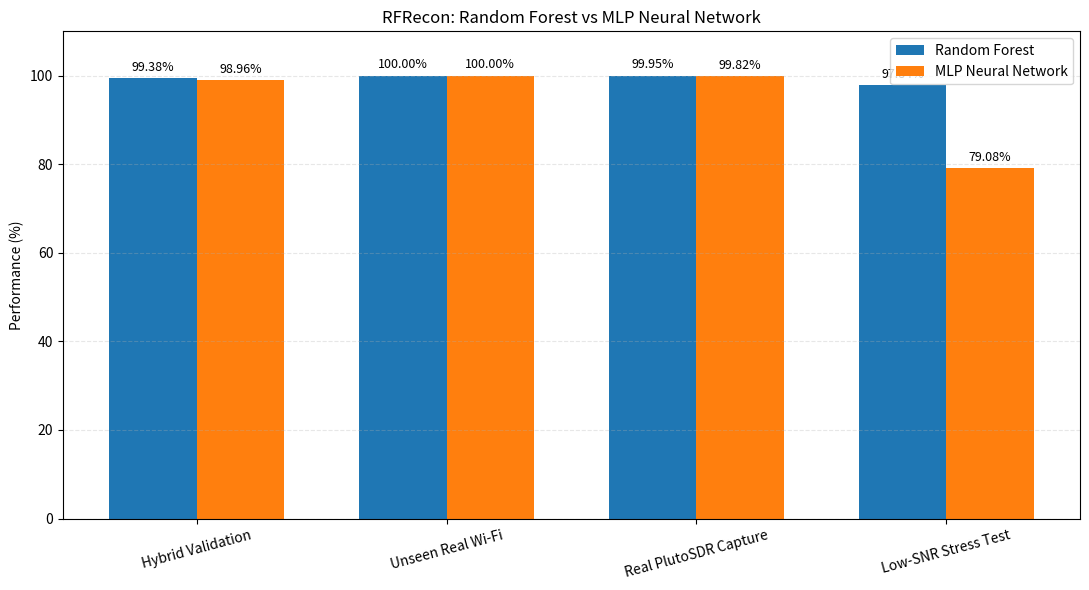

Reproduce this figure in Python.
import matplotlib.pyplot as plt
import numpy as np

# ============================================================
# RFRecon - Random Forest vs MLP Comparison
# ============================================================

metrics = [
    "Hybrid Validation",
    "Unseen Real Wi-Fi",
    "Real PlutoSDR Capture",
    "Low-SNR Stress Test"
]

random_forest = [
    99.38,
    100.00,
    99.95,
    97.84
]

mlp = [
    98.96,
    100.00,
    99.82,
    79.08
]

x = np.arange(len(metrics))
width = 0.35

plt.figure(figsize=(11, 6))

bars1 = plt.bar(
    x - width / 2,
    random_forest,
    width,
    label="Random Forest"
)

bars2 = plt.bar(
    x + width / 2,
    mlp,
    width,
    label="MLP Neural Network"
)

plt.ylabel("Performance (%)")
plt.title("RFRecon: Random Forest vs MLP Neural Network")

plt.xticks(
    x,
    metrics,
    rotation=15
)

plt.ylim(0, 110)

plt.legend()

# Add values above bars
for bars in [bars1, bars2]:

    for bar in bars:

        value = bar.get_height()

        plt.text(
            bar.get_x() + bar.get_width() / 2,
            value + 1,
            f"{value:.2f}%",
            ha="center",
            va="bottom",
            fontsize=9
        )

plt.grid(
    axis="y",
    linestyle="--",
    alpha=0.3
)

plt.tight_layout()

plt.savefig(
    "RFRecon_RF_vs_MLP_comparison.png",
    dpi=300,
    bbox_inches="tight"
)

plt.show()

print("=" * 60)
print("RFRecon RF vs MLP Comparison")
print("=" * 60)

print("\nRandom Forest:")
for metric, value in zip(metrics, random_forest):
    print(f"{metric}: {value:.2f}%")

print("\nMLP Neural Network:")
for metric, value in zip(metrics, mlp):
    print(f"{metric}: {value:.2f}%")

print("\nComparison graph saved as:")
print("RFRecon_RF_vs_MLP_comparison.png")
